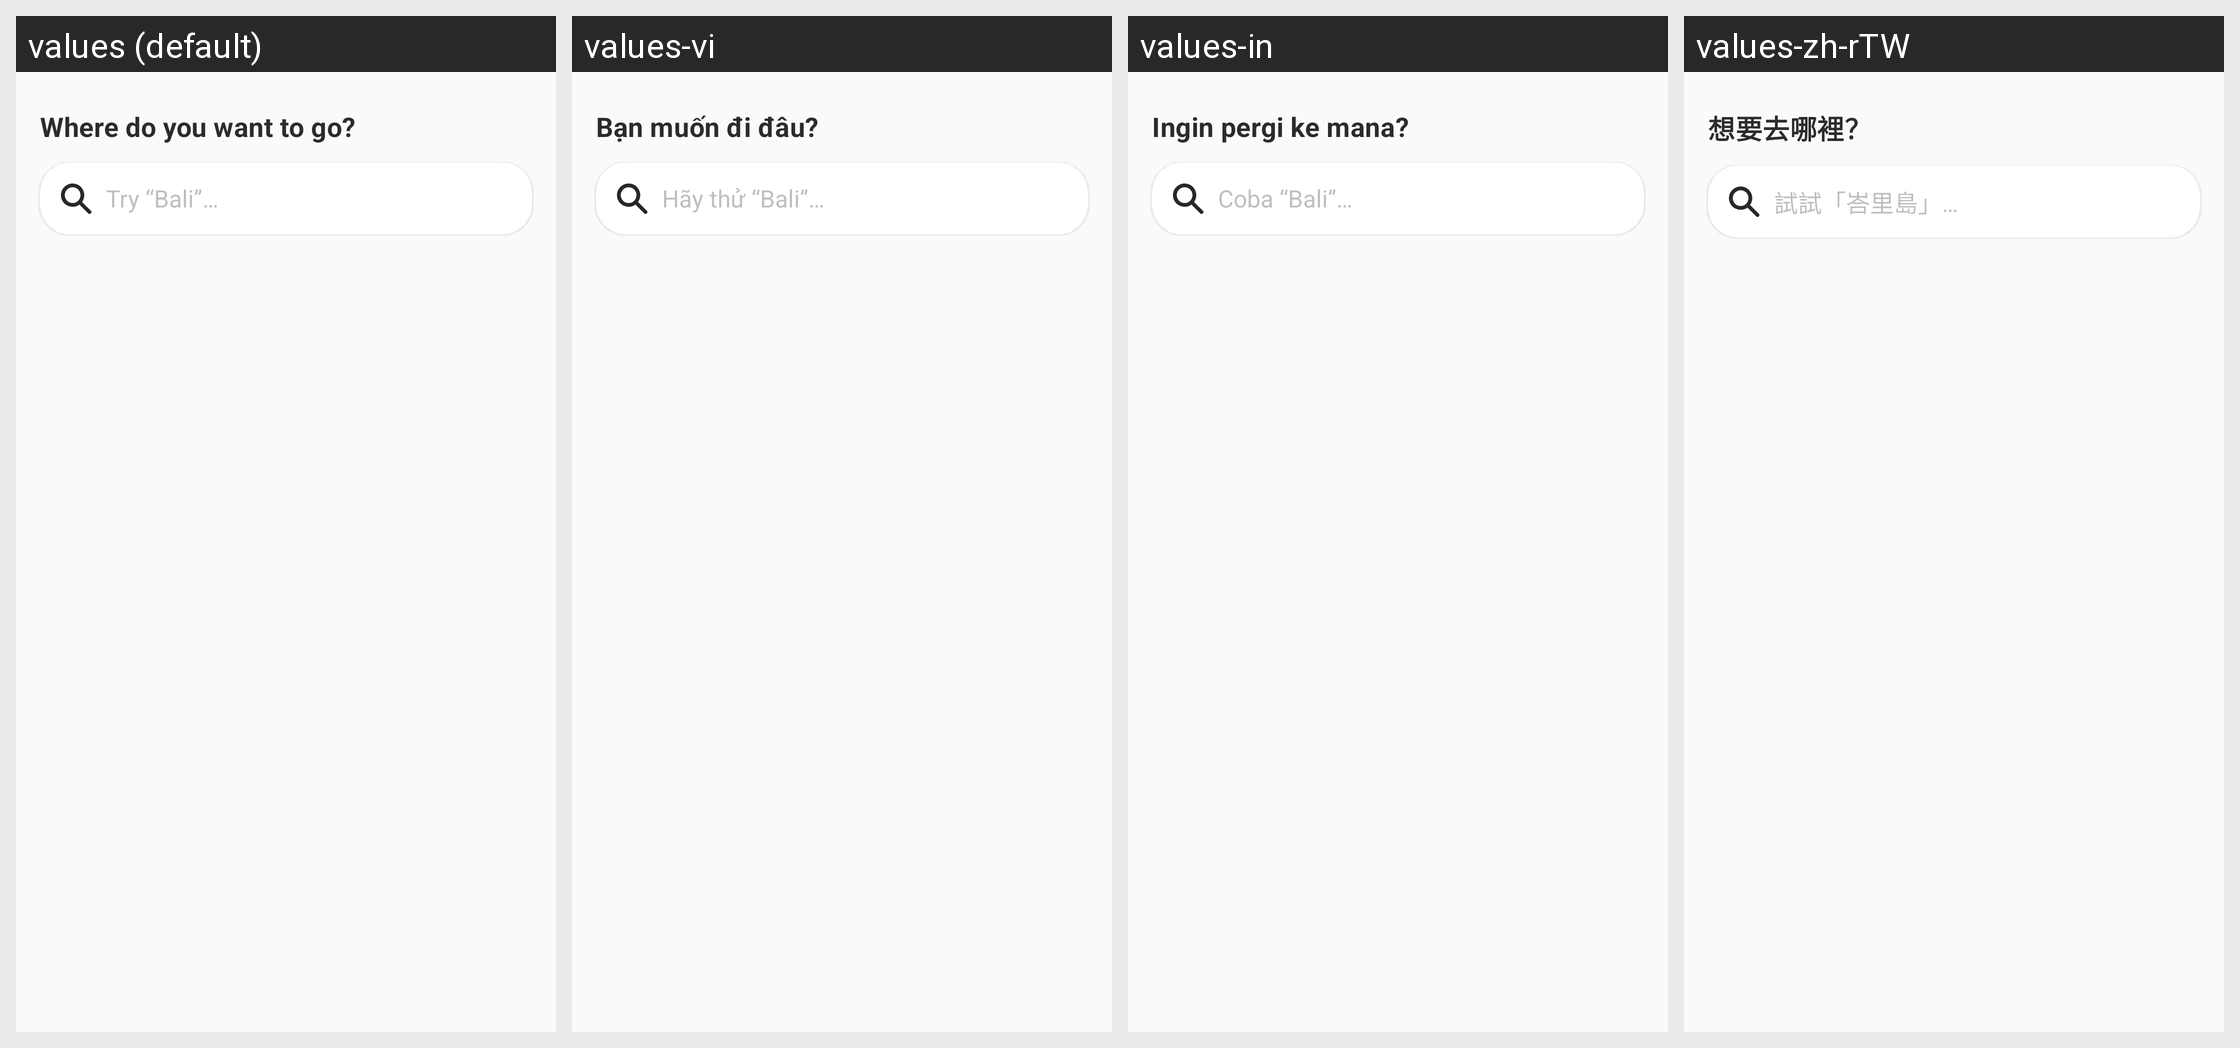

The same Android screen rendered under several of its app's locales, left to right. List the strings drawn on it with the default value and each locale's translation.
Android screen res/layout/city_search.xml rendered under 4 locales, left to right: values (default), values-vi, values-in, values-zh-rTW. Device: Nexus 5 (rendered at 1080×1920; each locale shown at half size, 540×960, under a caption strip naming it); theme AppTheme.
Other locales in the repository, not shown: values-ace, values-anp, values-ar, values-az, values-bg, values-bn, values-bn-rBD, values-bn-rIN, values-ca, values-cs, values-cy, values-de, values-dsb, values-el, values-eo, values-es-rAR, values-es-rCL, values-es-rES, values-es-rMX, values-fa, values-fr, values-fy-rNL, values-ga-rIE, values-gor, values-gu-rIN, values-hi-rIN, values-hsb, values-hu, values-hy-rAM, values-it, values-iw, values-ja, values-jv, values-kab, values-kk, values-kn, values-ko, values-lo, values-mai, values-ml, values-mr, values-my, values-nb-rNO, values-nl, values-nn-rNO, values-pa-rIN, values-pl, values-pt-rBR, values-ro, values-ru, values-sk, values-sl, values-sq, values-sr, values-su, values-sv-rSE, values-ta, values-te, values-th, values-tl, values-tr, values-uk, values-ur, values-zh-rCN.
Strings drawn on this screen, with the default value and each locale's value (text and hints the layout hard-codes, and strings that could not be matched under every locale, appear in the picture but are not listed):

travel_find_destination_title
  values: Where do you want to go?
  values-vi: Bạn muốn đi đâu?
  values-in: Ingin pergi ke mana?
  values-zh-rTW: 想要去哪裡？

travel_find_destination_placeholder_1
  values: Try “Bali”…
  values-vi: Hãy thử “Bali”…
  values-in: Coba “Bali”…
  values-zh-rTW: 試試「峇里島」…
